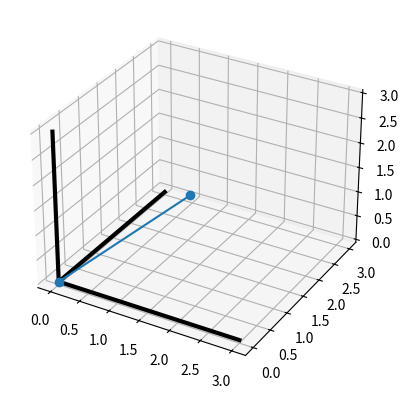

Recreate this plot in Python. (Note: this script raises an exception after producing the figure.)
import matplotlib.pyplot as plt
import numpy as np
from numpy.linalg import norm
import scipy.spatial as spatial
from scipy.spatial.transform import Rotation as R

def generate_random_convex_polygon(n):
    """
    Generate a random convex polygon with n vertices.
    
    Parameters:
    -----------
    n : int
        Number of vertices for the polygon
    
    Returns:
    --------
    numpy.ndarray
        Array of (x,y) coordinates forming a convex polygon
    """
    # Generate random points in 2D space
    points = 2 * np.random.randn(n, 2) - 1.
    
    # Compute the convex hull of these points
    # This ensures the polygon is convex
    hull = spatial.ConvexHull(points)
    
    # Reorder points to form the convex polygon
    convex_polygon = points[hull.vertices]
    
    return convex_polygon

%matplotlib ipympl
plt.close('all')
fig = plt.figure()
ax = fig.add_subplot(projection = '3d')
#--- axes
ax.plot([0,3,np.nan,0,0, np.nan, 0, 0], [0,0,np.nan,0,3,np.nan,0,0], [0,0,np.nan, 0,0,np.nan,0,3], 'k-', linewidth=3)

# unit vector
vu = np.array([1.,1.,1.])
vu /= norm(vu) 
v = vu
#--- origin
origin = np.array([0., 0., 0.])

#--- random polygon
#np.random.seed(6)
p = generate_random_convex_polygon(5)
w = np.array([0,0,1.])
p = np.vstack([p, p[0]])
p = np.hstack([p, np.zeros((len(p),1))]);
p *= .5 

randomR = R.random().as_matrix()
randomT = 2 * np.random.rand(1, 3)
p = randomR.dot(p.T).T + randomT

w = randomR.dot(w)
b = -randomT.dot(w)
dp = np.diff(p,axis=0)

alpha = -b / w.dot(v)
V = alpha * v # V is the point where direction v meets the polygon
ax.plot(*zip(origin, alpha * v), 'o-')

poly = Poly3DCollection([p], alpha=.7, color='green')
ax.add_collection3d(poly)

#ax.plot(p[:, 0], p[:, 1], p[:,2], 'r-o')

ax.set_aspect('equal')
#--- if point is in the polygon, all signs will be the same
print(np.sign(np.cross(dp,V - p[:-1]).dot(w)))
